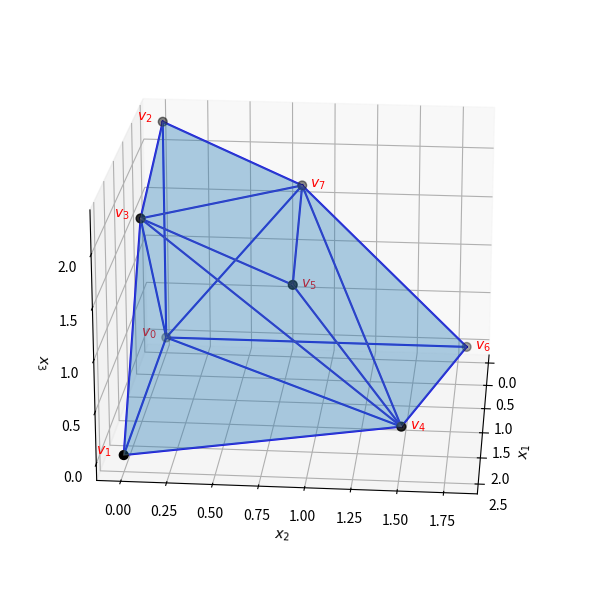

Write Python code to recreate this figure.
import numpy as np
import matplotlib.pyplot as plt
from scipy.spatial import ConvexHull
from mpl_toolkits.mplot3d.art3d import Poly3DCollection



# Compute convex hull
vertices = np.array(
    [
        [ 0.        ,  0.        ,  0.        ],
        [ 2.5       ,  0.        ,  0.        ],
        [ 0.        , -0.        ,  2.25      ],
        [ 1.36871508, -0.        ,  1.81005587],
        [ 1.75824176,  1.48351648,  0.        ],
        [ 1.33549827,  0.84940126,  1.18368175],
        [ 0.        ,  1.8       ,  0.        ],
        [ 0.        ,  0.81818182,  1.63636364],
    ]
)
hull = ConvexHull(vertices)

# Plotting
fig = plt.figure(figsize=(8, 6))
ax = fig.add_subplot(111, projection="3d")

# Plot the vertices and add labels
ax.scatter(vertices[:, 0], vertices[:, 1], vertices[:, 2], color="black", s=40, label="Vertices")

x, y, z = vertices[0]
ax.text(x, y-.15, z, f"$v_0$", fontsize=10, color="red")

x, y, z = vertices[1]
ax.text(x, y-.15, z, f"$v_1$", fontsize=10, color="red")

x, y, z = vertices[2]
ax.text(x, y-.15, z, f"$v_2$", fontsize=10, color="red")

x, y, z = vertices[3]
ax.text(x, y-.15, z, f"$v_3$", fontsize=10, color="red")

x, y, z = vertices[4]
ax.text(x+.05, y+.05, z, f"$v_4$", fontsize=10, color="red")

x, y, z = vertices[5]
ax.text(x+.05, y+.05, z, f"$v_5$", fontsize=10, color="red")

x, y, z = vertices[6]
ax.text(x+.05, y+.05, z, f"$v_6$", fontsize=10, color="red")

x, y, z = vertices[7]
ax.text(x+.05, y+.05, z, f"$v_7$", fontsize=10, color="red")

# Plot the convex hull faces
faces = [vertices[simplex] for simplex in hull.simplices]
face_collection = Poly3DCollection(faces, alpha=0.2, edgecolor='gray')
ax.add_collection3d(face_collection)

# Plot the edges
edges = set()
for simplex in hull.simplices:
    for i in range(3):  # each simplex is a triangle
        a, b = sorted((simplex[i], simplex[(i + 1) % 3]))
        edges.add((a, b))

for i, j in edges:
    x = [vertices[i][0], vertices[j][0]]
    y = [vertices[i][1], vertices[j][1]]
    z = [vertices[i][2], vertices[j][2]]
    ax.plot(x, y, z, color="blue")

# Labels and view
ax.set_xlabel("$x_1$")
ax.set_ylabel("$x_2$")
ax.set_zlabel("$x_3$")
ax.view_init(elev=20, azim=5)
plt.tight_layout()
plt.savefig("main.png", transparent=True, dpi=300)
